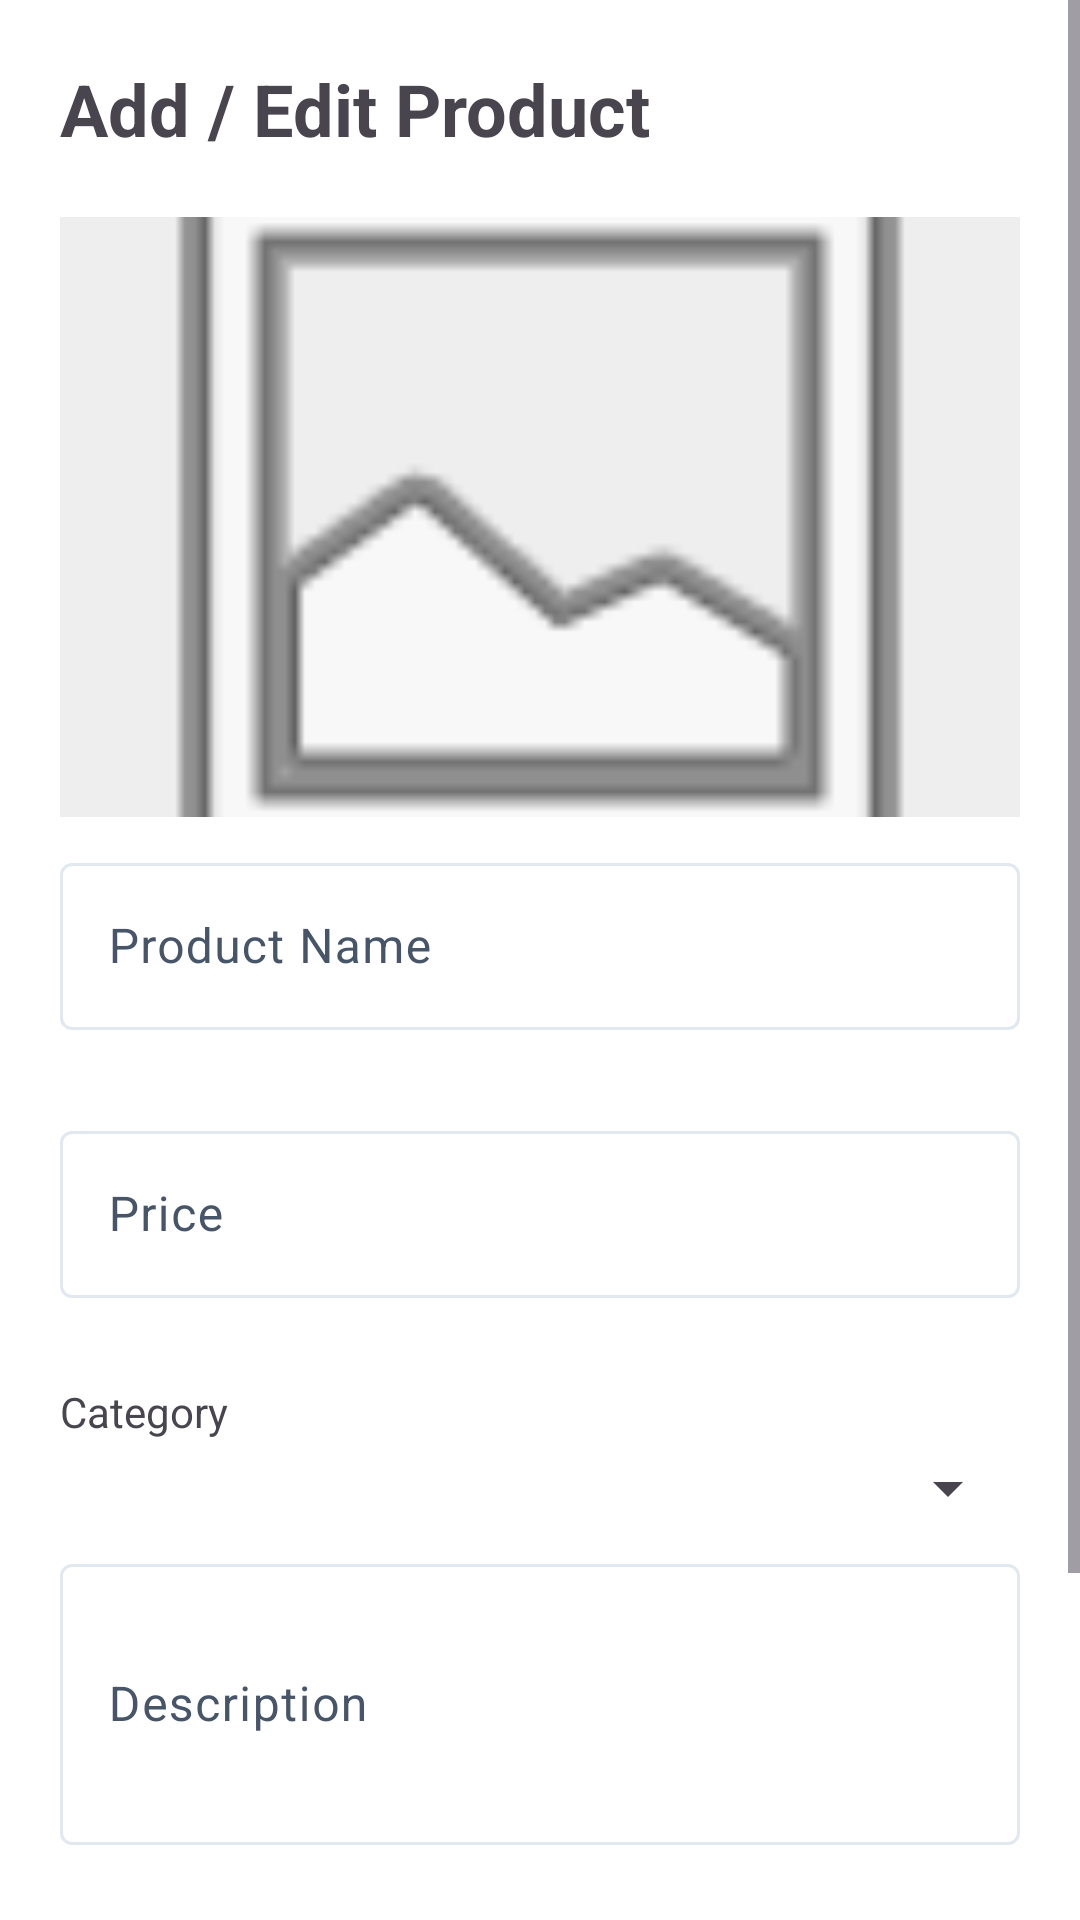

Here is an Android app screen rendered from its layout file. Give the layout XML and the strings, colors and styles it references.
<!-- AndroidManifest.xml: application theme Theme.VirtualStore -->
<!-- res/layout/activity_add_edit_product.xml -->
<?xml version="1.0" encoding="utf-8"?>
<ScrollView xmlns:android="http://schemas.android.com/apk/res/android"
    xmlns:app="http://schemas.android.com/apk/res-auto"
    android:layout_width="match_parent"
    android:layout_height="match_parent">

    <LinearLayout
        android:layout_width="match_parent"
        android:layout_height="wrap_content"
        android:orientation="vertical"
        android:padding="20dp">

        <TextView
            android:id="@+id/tvTitle"
            android:layout_width="wrap_content"
            android:layout_height="wrap_content"
            android:text="Add / Edit Product"
            android:textSize="24sp"
            android:textStyle="bold"
            android:layout_marginBottom="20dp"/>

        <ImageView
            android:id="@+id/ivProductPreview"
            android:layout_width="match_parent"
            android:layout_height="200dp"
            android:scaleType="centerCrop"
            android:background="#EEEEEE"
            android:contentDescription="Product Preview"
            android:src="@android:drawable/ic_menu_gallery"
            android:layout_marginBottom="10dp"/>

        <com.google.android.material.textfield.TextInputLayout
            android:id="@+id/tilProductName"
            android:layout_width="match_parent"
            android:layout_height="wrap_content"
            app:errorEnabled="true">
            <com.google.android.material.textfield.TextInputEditText
                android:id="@+id/etProductName"
                android:layout_width="match_parent"
                android:layout_height="wrap_content"
                android:hint="Product Name"/>
        </com.google.android.material.textfield.TextInputLayout>

        <com.google.android.material.textfield.TextInputLayout
            android:id="@+id/tilPrice"
            android:layout_width="match_parent"
            android:layout_height="wrap_content"
            android:layout_marginTop="8dp"
            app:errorEnabled="true">
            <com.google.android.material.textfield.TextInputEditText
                android:id="@+id/etPrice"
                android:layout_width="match_parent"
                android:layout_height="wrap_content"
                android:hint="Price"
                android:inputType="numberDecimal"/>
        </com.google.android.material.textfield.TextInputLayout>

        <TextView
            android:layout_width="wrap_content"
            android:layout_height="wrap_content"
            android:text="Category"
            android:layout_marginTop="8dp"/>
        <Spinner
            android:id="@+id/spinnerCategory"
            android:layout_width="match_parent"
            android:layout_height="wrap_content"
            android:layout_marginTop="4dp"/>

        <com.google.android.material.textfield.TextInputLayout
            android:id="@+id/tilDescription"
            android:layout_width="match_parent"
            android:layout_height="wrap_content"
            android:layout_marginTop="8dp"
            app:errorEnabled="true">
            <com.google.android.material.textfield.TextInputEditText
                android:id="@+id/etDescription"
                android:layout_width="match_parent"
                android:layout_height="wrap_content"
                android:hint="Description"
                android:lines="3"/>
        </com.google.android.material.textfield.TextInputLayout>

        <Button
            android:id="@+id/btnUploadImage"
            android:layout_width="match_parent"
            android:layout_height="wrap_content"
            android:text="Select Image"
            android:layout_marginTop="10dp"/>

        <Button
            android:id="@+id/btnSaveProduct"
            android:layout_width="match_parent"
            android:layout_height="wrap_content"
            android:text="Save Product"
            android:layout_marginTop="20dp"/>

    </LinearLayout>

</ScrollView>
<!-- resources referenced by this layout -->
<resources>
  <style name="Theme.VirtualStore" parent="Base.Theme.VirtualStore" />
  <style name="Base.Theme.VirtualStore" parent="Theme.Material3.DayNight.NoActionBar">
          
          <item name="colorPrimary">@color/primary</item>
          <item name="colorOnPrimary">@color/onPrimary</item>
          <item name="colorPrimaryContainer">@color/primaryContainer</item>
          <item name="colorOnPrimaryContainer">@color/onPrimaryContainer</item>
  
          
          <item name="colorSecondary">@color/secondary</item>
          <item name="colorOnSecondary">@color/onSecondary</item>
          <item name="colorSecondaryContainer">@color/secondaryContainer</item>
          <item name="colorOnSecondaryContainer">@color/onSecondaryContainer</item>
  
          
          <item name="android:windowBackground">@color/background</item>
          <item name="colorSurface">@color/surface</item>
          <item name="colorOnSurface">@color/onSurface</item>
          <item name="colorSurfaceVariant">@color/surfaceVariant</item>
          <item name="colorOnSurfaceVariant">@color/onSurfaceVariant</item>
  
          
          <item name="colorOutline">@color/outline</item>
          <item name="colorError">@color/error</item>
          <item name="colorOnError">@color/onError</item>
  
          
          <item name="shapeAppearanceSmallComponent">@style/ShapeAppearance.VirtualStore.Small</item>
          <item name="shapeAppearanceMediumComponent">@style/ShapeAppearance.VirtualStore.Medium</item>
          <item name="shapeAppearanceLargeComponent">@style/ShapeAppearance.VirtualStore.Large</item>
      </style>
  <color name="primary">#2563EB</color>
  <color name="onPrimary">#FFFFFF</color>
  <color name="primaryContainer">#DBEAFE</color>
  <color name="onPrimaryContainer">#1E40AF</color>
  <color name="secondary">#64748B</color>
  <color name="onSecondary">#FFFFFF</color>
  <color name="secondaryContainer">#F1F5F9</color>
  <color name="onSecondaryContainer">#1E293B</color>
  <color name="background">#FFFFFF</color>
  <color name="surface">#FFFFFF</color>
  <color name="onSurface">#0F172A</color>
  <color name="surfaceVariant">#F8FAFC</color>
  <color name="onSurfaceVariant">#475569</color>
  <color name="outline">#E2E8F0</color>
  <color name="error">#EF4444</color>
  <color name="onError">#FFFFFF</color>
  <style name="ShapeAppearance.VirtualStore.Small" parent="ShapeAppearance.Material3.SmallComponent">
          <item name="cornerSize">8dp</item>
      </style>
  <style name="ShapeAppearance.VirtualStore.Medium" parent="ShapeAppearance.Material3.MediumComponent">
          <item name="cornerSize">12dp</item>
      </style>
  <style name="ShapeAppearance.VirtualStore.Large" parent="ShapeAppearance.Material3.LargeComponent">
          <item name="cornerSize">16dp</item>
      </style>
</resources>
